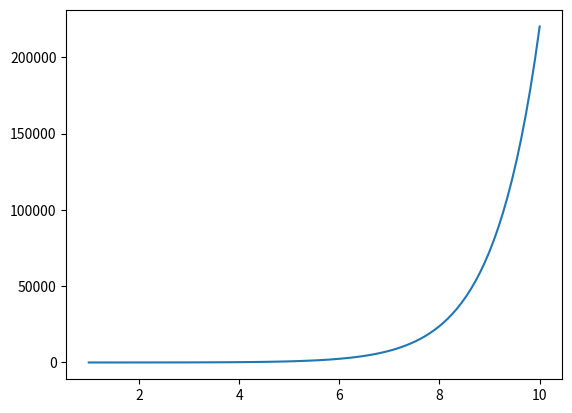

Reproduce this figure in Python.
import numpy as np
import matplotlib.pyplot as plt

a=1
b=10
N=100
dx=(b-a)/N
x=np.linspace(a,b,N-1)
y=x*np.exp(x)

A=np.trapezoid(y,x,dx)
print(A)

def plot(x,y):
    plt.plot(x,y)
    plt.show()
    
plot(x,y)